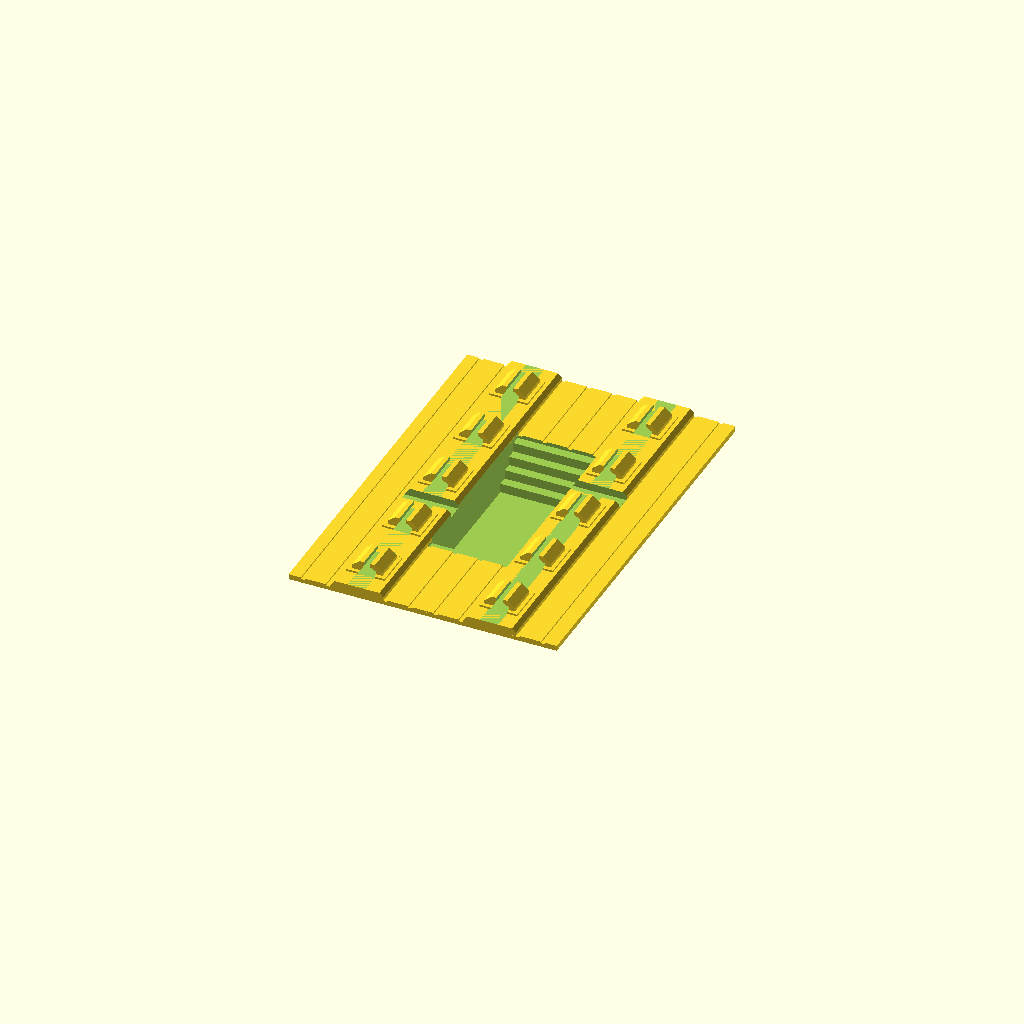
Cell 1: the model at its default parameters.
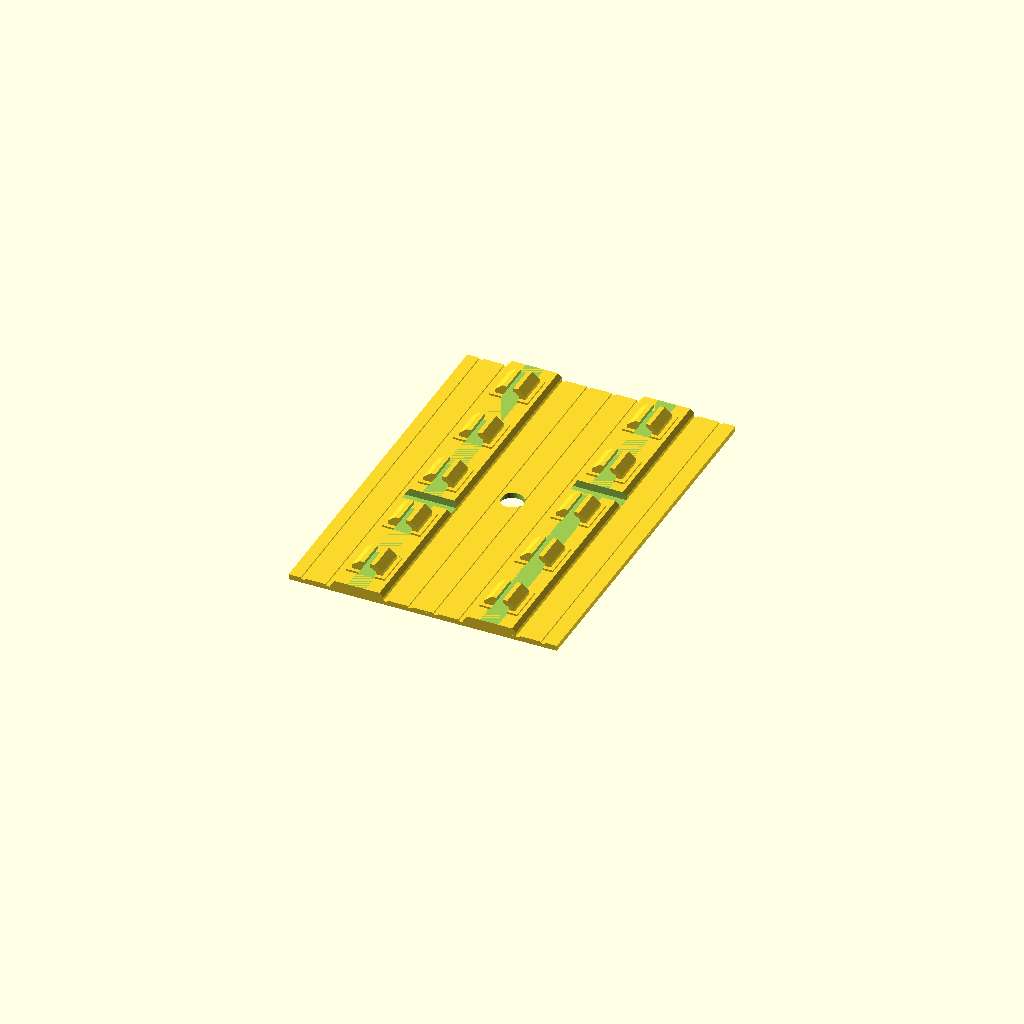
Cell 2: the same model with pitt = false.
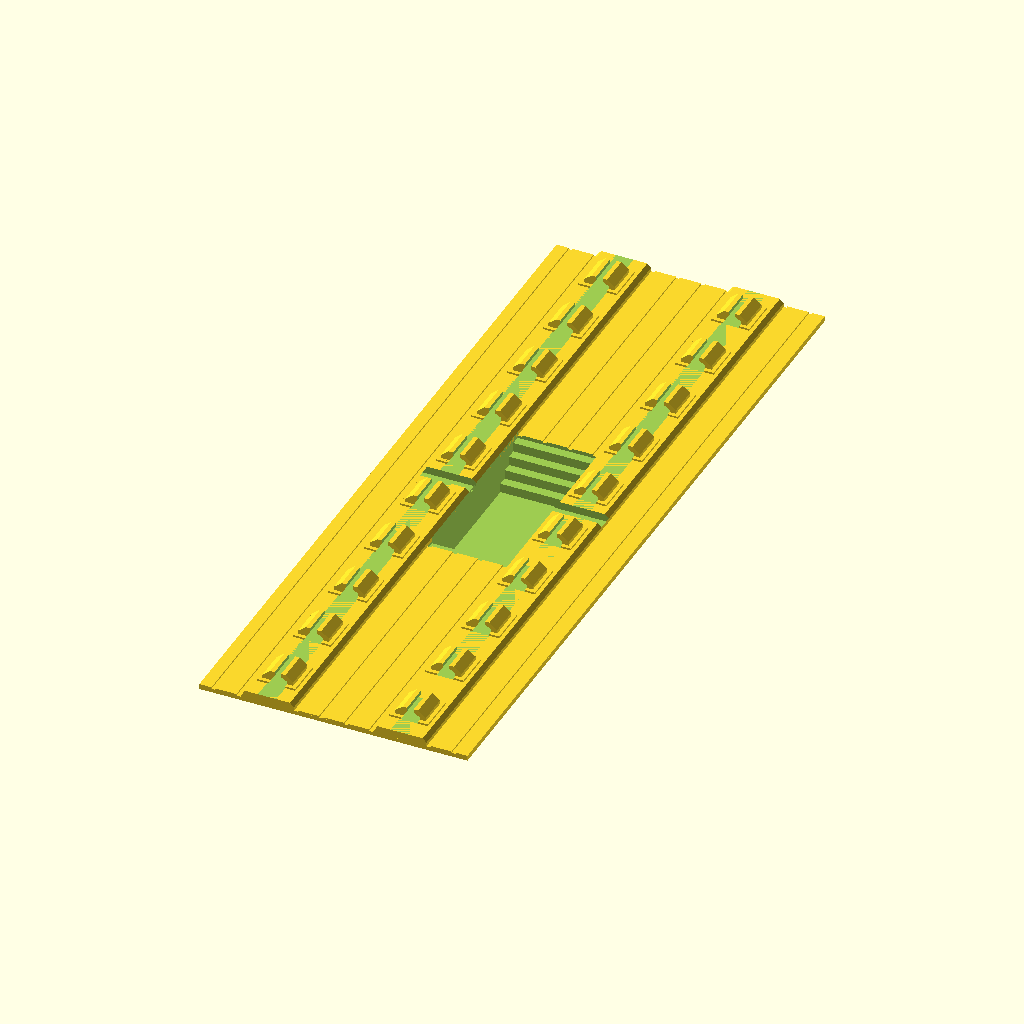
Cell 3: the same model with length = 100.
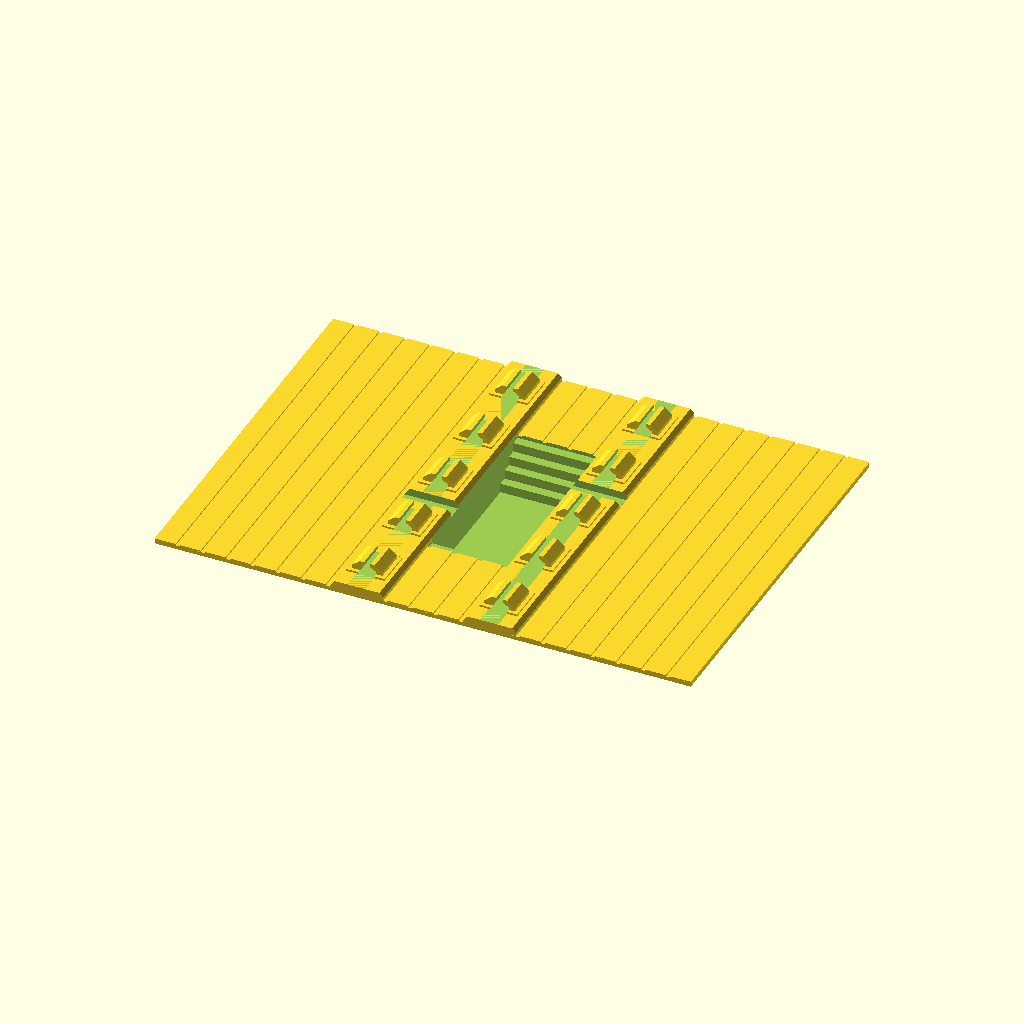
Cell 4: the same model with width = 70.
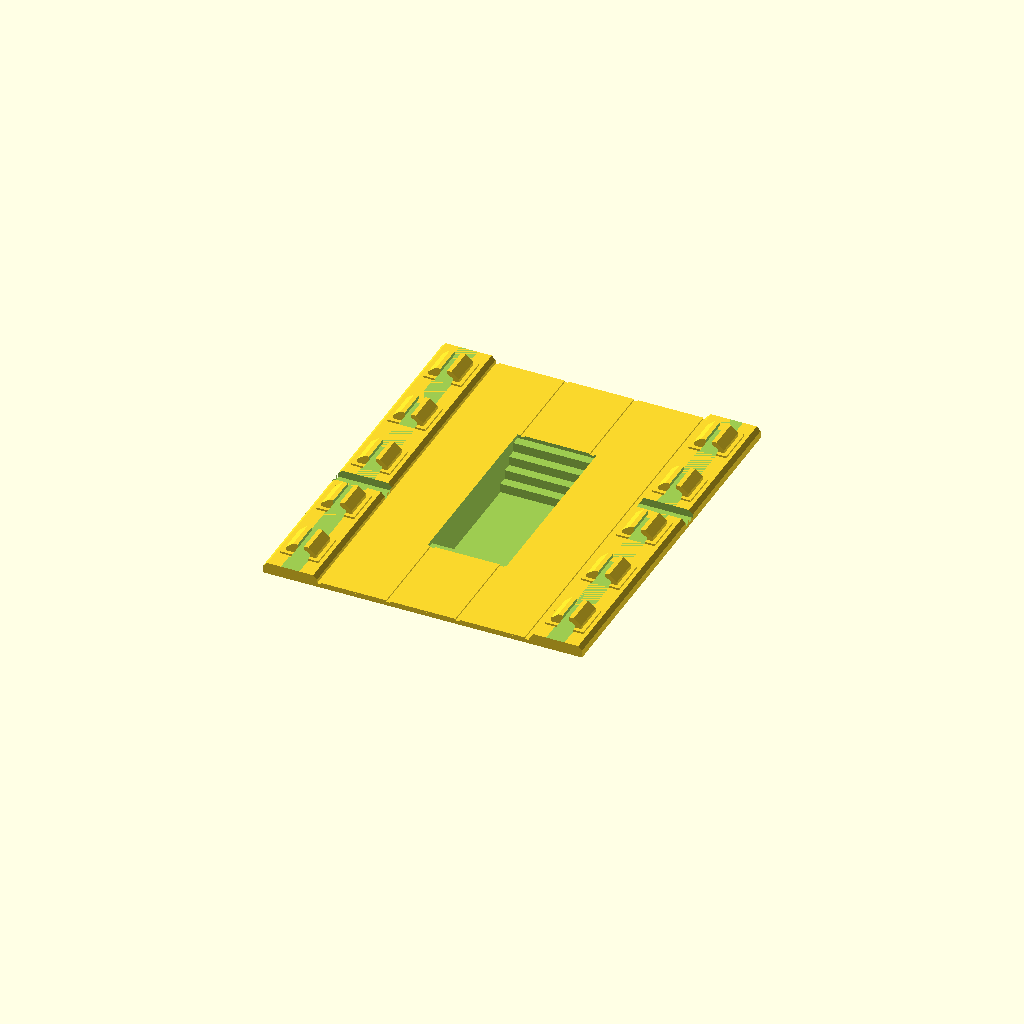
Cell 5 — rail_width set to 34.6, the other parameters unchanged.
One fixed orthographic camera (rotation 55°, 0°, 25°; colour scheme Cornfield) for every cell.
The OpenSCAD source (H0RailPit.scad):
$fn = 32;
length = 50;
width  = 35;


rail_width = 17.3;

bias=0.001;

stand_distance = 10;

yn = floor((length - 6) / stand_distance);

pitt = true;

difference() {
    union() {
        stands();
        board();
        if (pitt) translate([0,0,-5.5/2- 2.5]) cube([10.3+.7*2, 30+.7*2, 5.5], true);
    }
    rails();
    if (!pitt) cylinder(d=3, h=100, center=true);
    echo((yn % 2 == 0));
    for(a=[0, 180]) rotate(a) {
        translate([rail_width/2, (yn % 2 == 0) ? stand_distance / 2 : 0, -1.5]) {
            cube([7, 2, 2], true);
        }
    }
    if (pitt) for (z=[0:1.2:8]) {
        cube([10.3,30 - z * 2,z * 2 + .8], true);
    }
}

module board() {
    rotate(90, [1, 0, 0]) linear_extrude(length, center=true) {
        union() {
            difference() {
                translate([0, -3+0.7/2]) square([width,0.7], true);
                m = (rail_width - 7 - 0.5) / 3;
                for(x=[-1.5*m:m:1.5*m]) translate([x, -3 + 0.5/2 + 0.5]) {
                    square(0.5, true);
                }
                for(xs=[-1,1]) for(x=[(rail_width + 7 + 0.5) / 2: m: width /2]) {
                    translate([x*xs,-3 + 0.5/2 + 0.5]) {
                        square(0.5, true);
                    }
                }
                
            }
            
            l = rail_width / 2;
            for(x=[-l,l]) translate([x, 0]) {
                hull() {
                    translate([0, -2]) square([6, 1], true);
                    translate([0, -2.5]) square([7, 1], true);
                }
            }
        }
    }
    
    translate([0,0, -3+0.5/2])cube([width, length, 0.5], true);
}

module stands() {
    
    for (yi = [-yn / 2: yn/2], y = yi* stand_distance) {
        l = rail_width / 2;
        for(x=[-l,l]) translate([x, y]) {
            stand();
        }
    }
}

module stand() {
    translate([0,0,-1.55]) cube([5,5, .6], true);
    rotate(90, [1, 0,0])linear_extrude(4, center = true) {
        union() {
            hull() {
                translate([0,-1/2]) square([2,1], true);
                translate([0,-1/2 -.8]) square([4,1], true);
            }
        }
    }
}

module rails() {
    rotate(90, [1, 0, 0]) {
        linear_extrude(length + bias, center = true) {
            l = rail_width / 2;
            for(x=[-l,l]) translate([x, 0]) {
                rail_2d();
            }
        }
    }
}

module rail_2d() {
    square([.85,3], true);
    hull() {
        translate([0, -1.5 + .6 / 2])square([2.4,.6], true);
        translate([0, -1.0 + .5 / 2])square([  1,.5], true);
    }
}
Parameter table extracted from the source (name, type, default, range or options):
length: number, default 50
width: number, default 35
rail_width: number, default 17.3
bias: number, default 0.001
stand_distance: number, default 10
pitt: bool, default true
